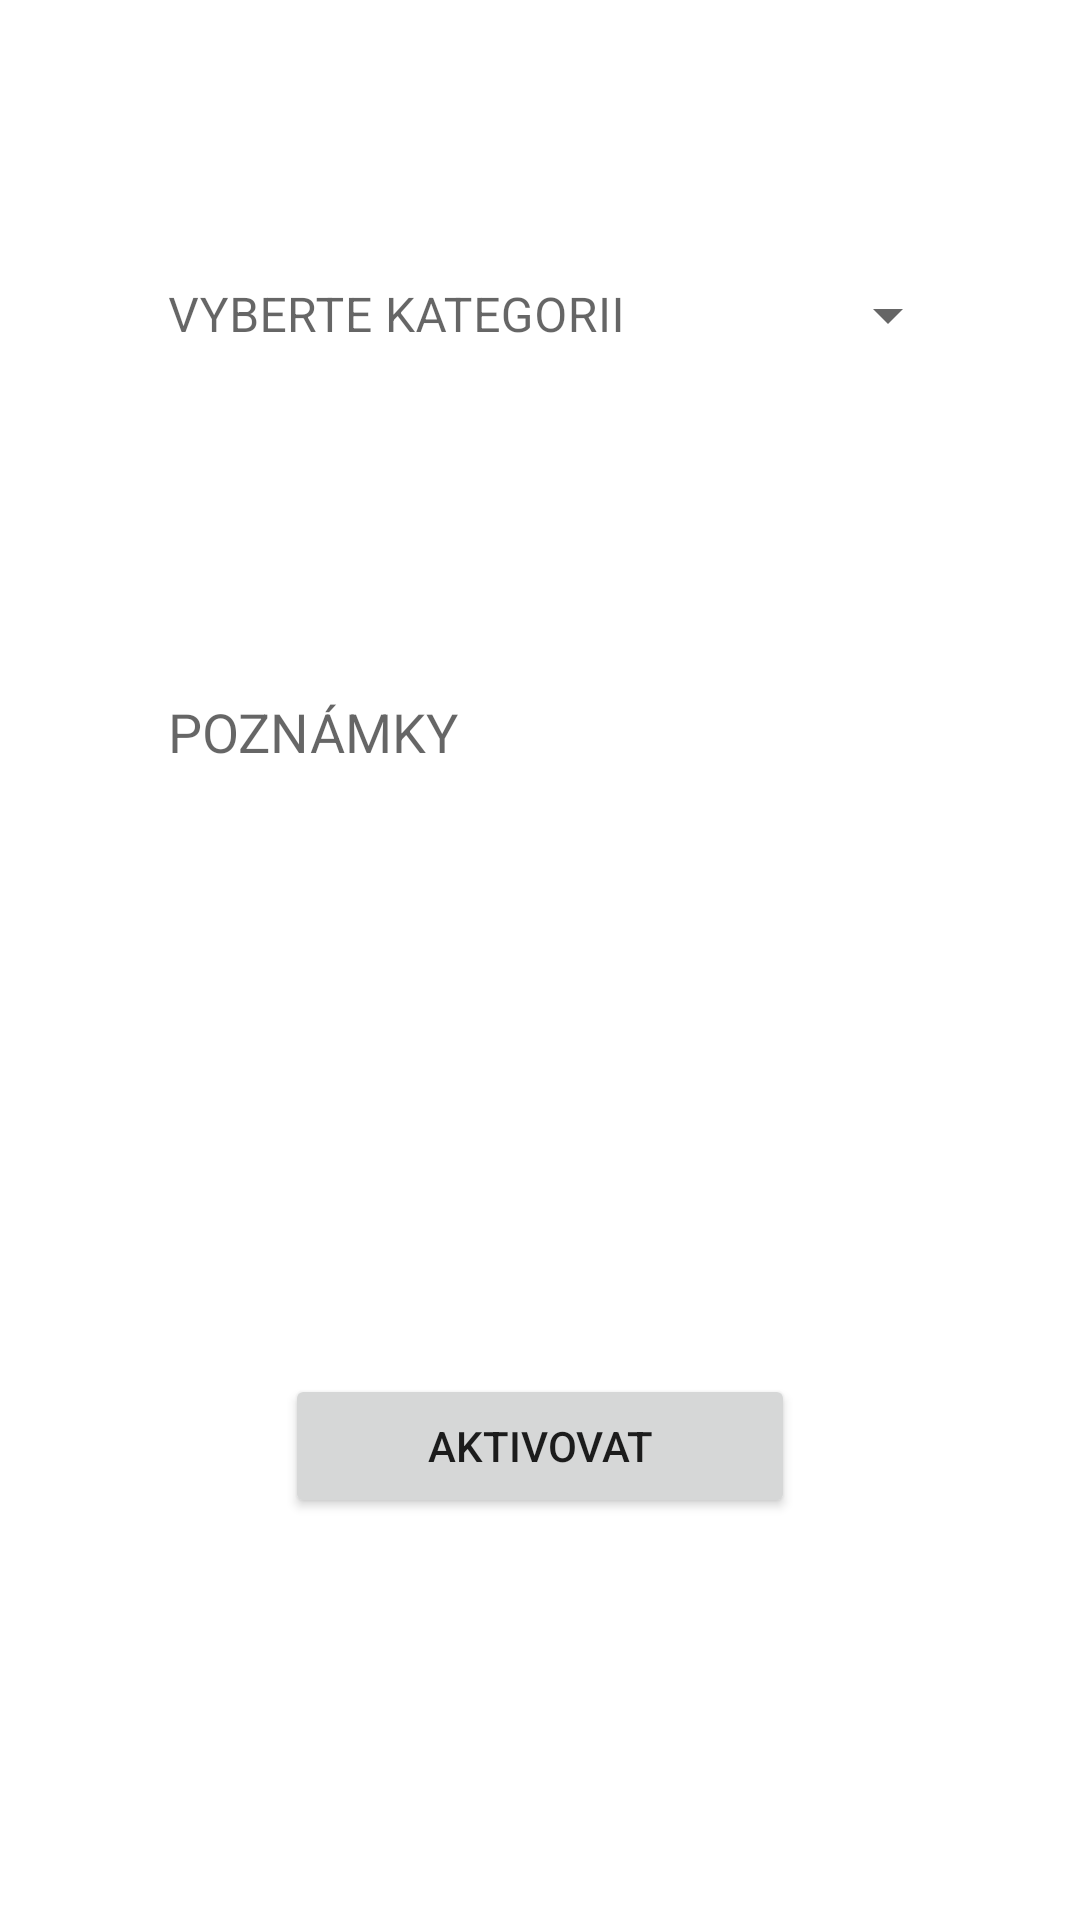

Layout XML and referenced resources for this Android screen:
<!-- AndroidManifest.xml: application theme Theme.LocShare -->
<!-- res/layout/fragment_home.xml -->
<?xml version="1.0" encoding="utf-8"?>
<androidx.constraintlayout.widget.ConstraintLayout xmlns:android="http://schemas.android.com/apk/res/android"
    xmlns:app="http://schemas.android.com/apk/res-auto"
    xmlns:tools="http://schemas.android.com/tools"
    android:layout_width="match_parent"
    android:layout_height="match_parent"
    tools:context=".ui.home.HomeFragment"
    android:paddingTop="?attr/actionBarSize">

    <com.google.android.material.textfield.TextInputLayout
        android:id="@+id/textInputLayout"
        style="@style/Widget.MaterialComponents.TextInputLayout.OutlinedBox.ExposedDropdownMenu"
        android:layout_width="match_parent"
        android:layout_height="wrap_content"
        android:layout_margin="16dp"
        android:paddingHorizontal="24dp"
        app:layout_constraintEnd_toEndOf="parent"
        app:layout_constraintStart_toStartOf="parent"
        app:layout_constraintTop_toTopOf="parent">

        <AutoCompleteTextView
            android:id="@+id/auto_complete"
            android:layout_width="match_parent"
            android:layout_height="wrap_content"
            android:background="@color/white"
            android:hint="@string/category"
            android:inputType="none" />

    </com.google.android.material.textfield.TextInputLayout>

    <EditText
        android:id="@+id/editTextCenter"
        android:layout_width="0dp"
        android:layout_height="160dp"
        android:layout_marginHorizontal="40dp"
        android:autofillHints=""
        android:background="@color/white"
        android:gravity="top"
        android:hint="@string/note"
        android:inputType="textMultiLine|textLongMessage"
        android:padding="16dp"
        app:layout_constraintBottom_toTopOf="@+id/button_toggle"
        app:layout_constraintEnd_toEndOf="parent"
        app:layout_constraintStart_toStartOf="parent"
        app:layout_constraintTop_toBottomOf="@+id/textInputLayout" />

    <Button
        android:id="@+id/button_toggle"
        android:layout_width="170dp"
        android:layout_height="wrap_content"
        android:text="@string/button_activation"
        app:layout_constraintBottom_toBottomOf="parent"
        app:layout_constraintEnd_toEndOf="parent"
        app:layout_constraintStart_toStartOf="parent"
        app:layout_constraintTop_toTopOf="parent"
        app:layout_constraintVertical_bias="0.75" />
</androidx.constraintlayout.widget.ConstraintLayout>
<!-- resources referenced by this layout -->
<resources>
  <string name="button_activation">AKTIVOVAT</string>
  <string name="category">VYBERTE KATEGORII</string>
  <string name="note">POZNÁMKY</string>
  <style name="Theme.LocShare" parent="Theme.MaterialComponents.Light.DarkActionBar">
          
          <item name="colorPrimary">@color/green</item>
          <item name="colorPrimaryVariant">@color/green</item>
          <item name="colorOnPrimary">@color/white</item>
          
          <item name="colorSecondary">@color/teal_200</item>
          <item name="colorSecondaryVariant">@color/teal_700</item>
          <item name="colorOnSecondary">@color/black</item>
          
          <item name="android:statusBarColor">?attr/colorPrimaryVariant</item>
          
          <item name="android:windowBackground">@drawable/gradient_background</item>
      </style>
  <!-- not gathered from this repository: default colours our renderer supplied (Android Studio template values) -->
  <color name="teal_200">#FF03DAC5</color>
  <color name="teal_700">#FF018786</color>
  <color name="black">#FF000000</color>
  <color name="white">#FFFFFFFF</color>
</resources>
